The GitHub repository CamisaoLucas/classification_model contains a labelled image folder "dataset" with 4 categories: bioclastic grainstone, mudstone, oolite, wackestone. Examples follow, each with its label.

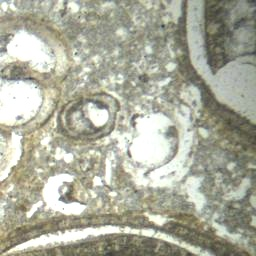
Label: wackestone

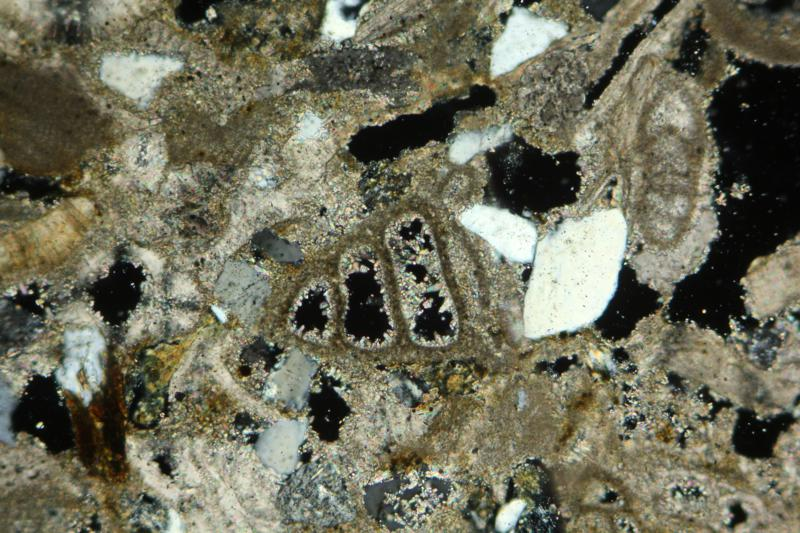
Label: bioclastic grainstone

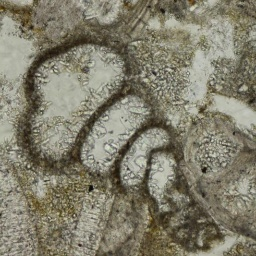
Label: bioclastic grainstone

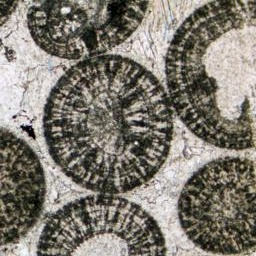
Label: oolite

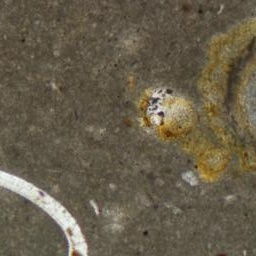
Label: mudstone

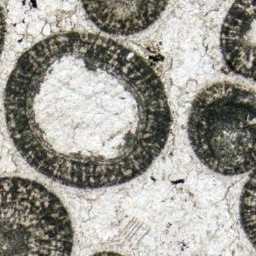
Label: oolite
